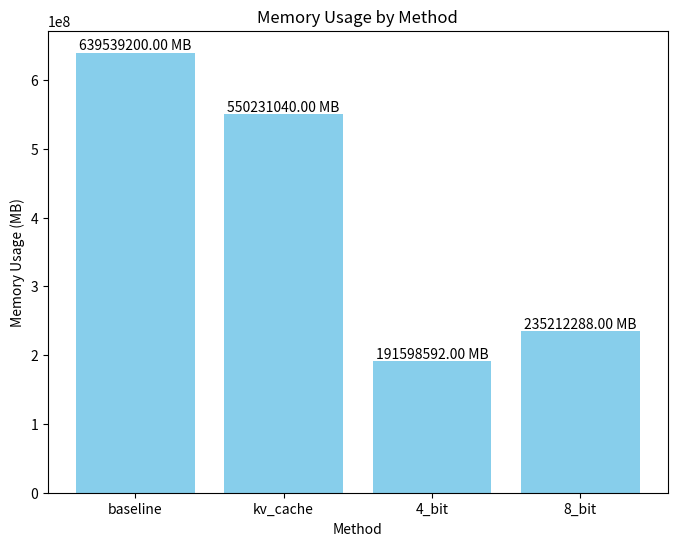
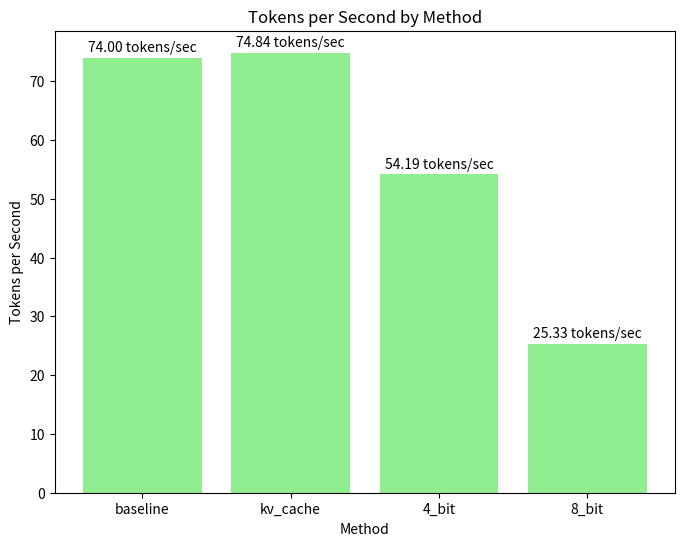

Source code (Python) for these figures, in order:
import matplotlib.pyplot as plt
import pandas as pd

data = {
    "method": ["baseline", "kv_cache", "4_bit", "8_bit"],
    "memory_usage": [639539200, 550231040, 191598592, 235212288]
}

df = pd.DataFrame(data)

# Plot
plt.figure(figsize=(8,6))
bars = plt.bar(df["method"], df["memory_usage"], color="skyblue")

for bar in bars:
    yval = bar.get_height()
    plt.text(bar.get_x() + bar.get_width() / 2, yval + 5, f'{yval:.2f} MB', ha='center', va='bottom')

plt.xlabel("Method")
plt.ylabel("Memory Usage (MB)")
plt.title("Memory Usage by Method")
plt.show()

data = {
    "method": ["baseline", "kv_cache", "4_bit", "8_bit"],
    "tokens_per_sec": [74.00000494003329, 74.842427870128, 54.18991114868213, 25.327017295033897]
}

df = pd.DataFrame(data)

plt.figure(figsize=(8,6))
bars = plt.bar(df["method"], df["tokens_per_sec"], color="lightgreen")


for bar in bars:
    yval = bar.get_height()
    plt.text(bar.get_x() + bar.get_width() / 2, yval + 0.5, f'{yval:.2f} tokens/sec', ha='center', va='bottom')

plt.xlabel("Method")
plt.ylabel("Tokens per Second")
plt.title("Tokens per Second by Method")
plt.show()
